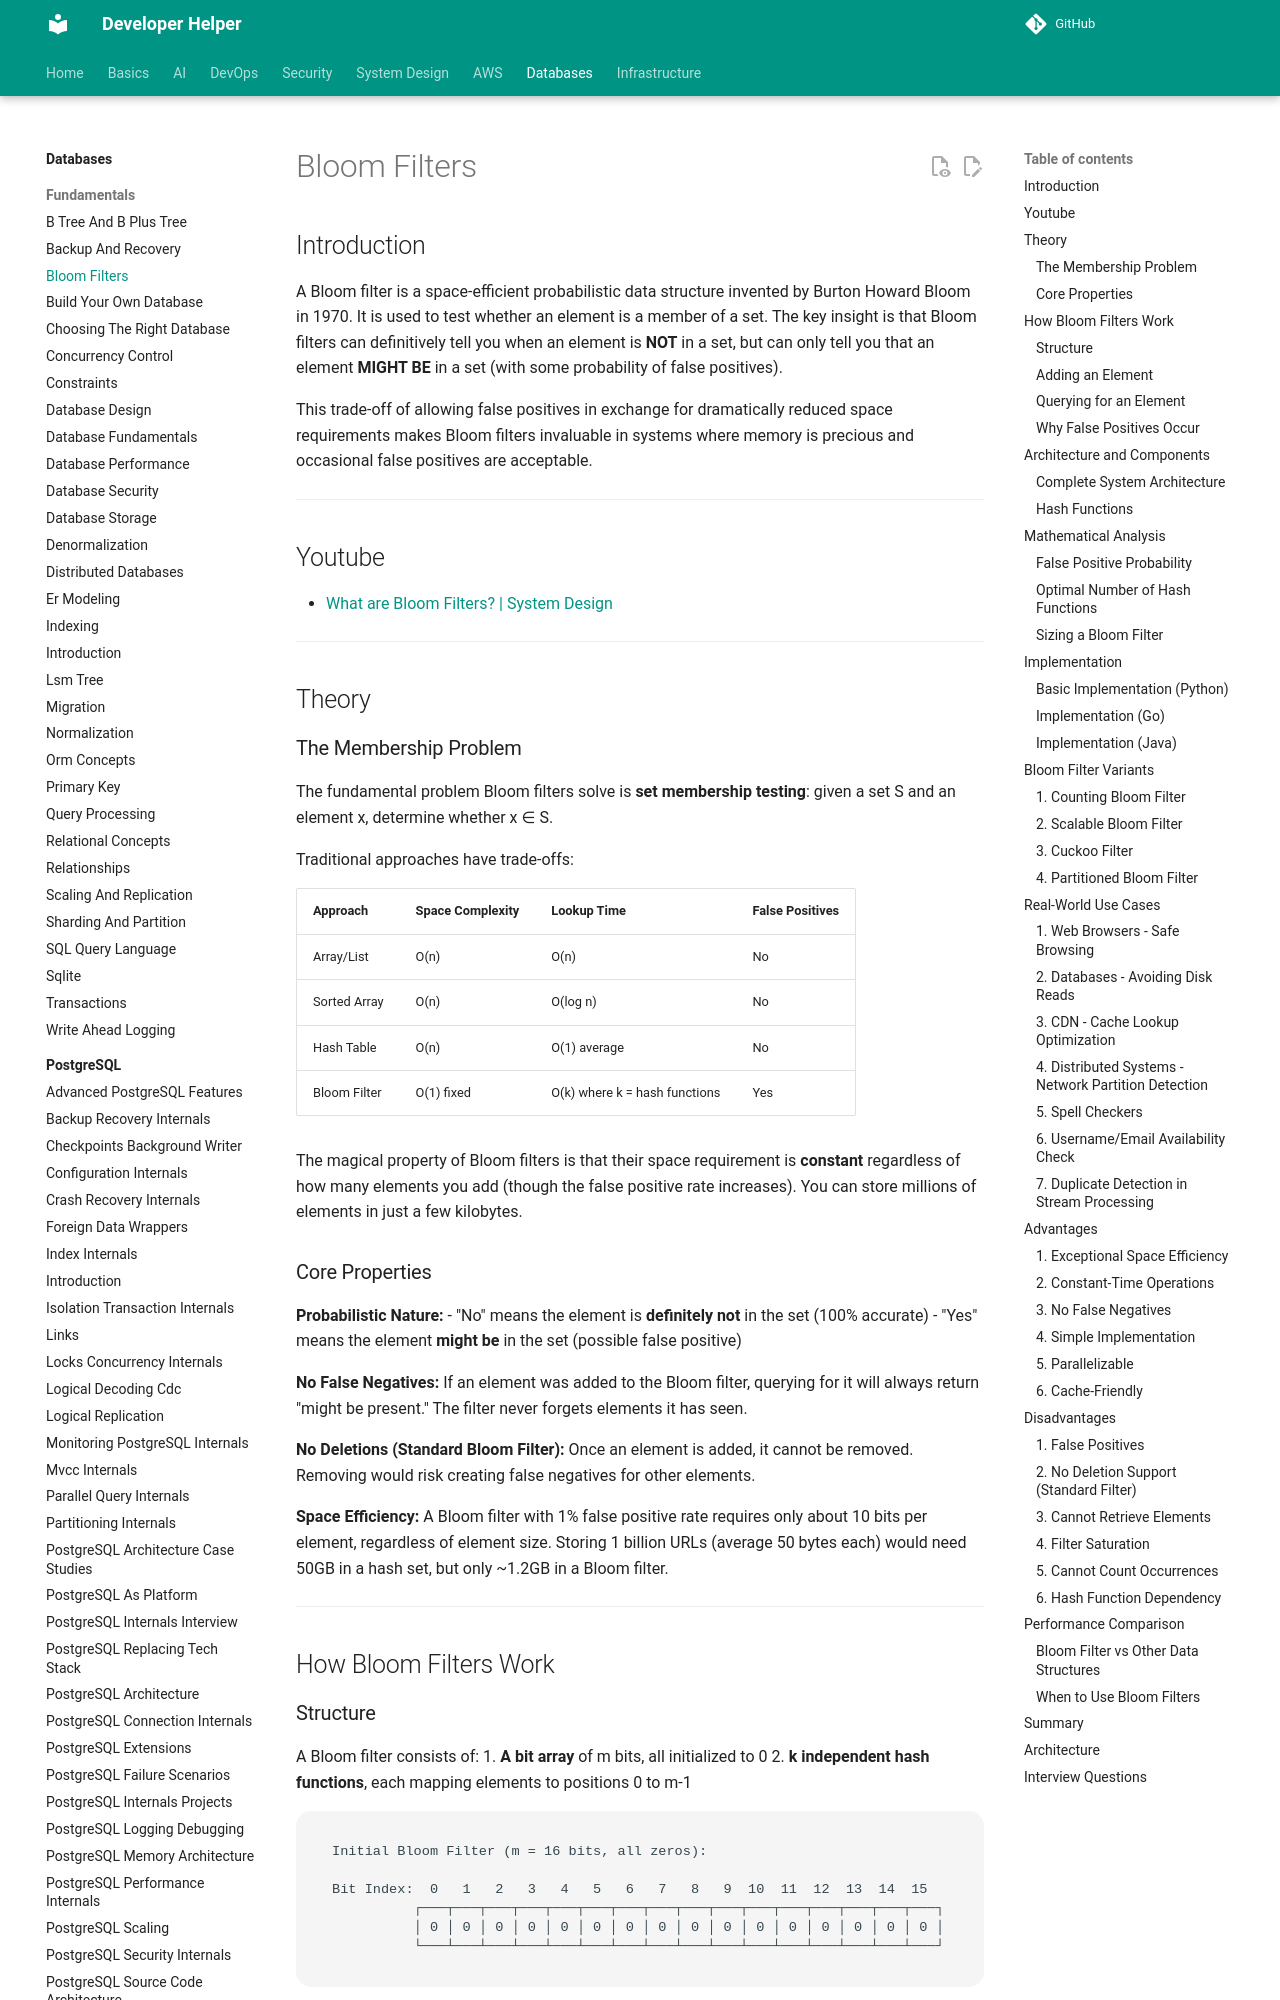

repository: abhishekghoshh/developer-helper · page: database/database/bloom-filters/index.html · generator: mkdocs

# Bloom Filters

## Introduction

A Bloom filter is a space-efficient probabilistic data structure invented by Burton Howard Bloom in 1970. It is used to test whether an element is a member of a set. The key insight is that Bloom filters can definitively tell you when an element is **NOT** in a set, but can only tell you that an element **MIGHT BE** in a set (with some probability of false positives).

This trade-off of allowing false positives in exchange for dramatically reduced space requirements makes Bloom filters invaluable in systems where memory is precious and occasional false positives are acceptable.

---

## Youtube

- [What are Bloom Filters? | System Design](https://www.youtube.com/watch?v=vz0QUa4CS3o)

---

## Theory

### The Membership Problem

The fundamental problem Bloom filters solve is **set membership testing**: given a set S and an element x, determine whether x ∈ S.

Traditional approaches have trade-offs:

| Approach | Space Complexity | Lookup Time | False Positives |
|----------|------------------|-------------|-----------------|
| Array/List | O(n) | O(n) | No |
| Sorted Array | O(n) | O(log n) | No |
| Hash Table | O(n) | O(1) average | No |
| Bloom Filter | O(1) fixed | O(k) where k = hash functions | Yes |

The magical property of Bloom filters is that their space requirement is **constant** regardless of how many elements you add (though the false positive rate increases). You can store millions of elements in just a few kilobytes.

### Core Properties

**Probabilistic Nature:**
- "No" means the element is **definitely not** in the set (100% accurate)
- "Yes" means the element **might be** in the set (possible false positive)

**No False Negatives:**
If an element was added to the Bloom filter, querying for it will always return "might be present." The filter never forgets elements it has seen.

**No Deletions (Standard Bloom Filter):**
Once an element is added, it cannot be removed. Removing would risk creating false negatives for other elements.

**Space Efficiency:**
A Bloom filter with 1% false positive rate requires only about 10 bits per element, regardless of element size. Storing 1 billion URLs (average 50 bytes each) would need 50GB in a hash set, but only ~1.2GB in a Bloom filter.

---

## How Bloom Filters Work

### Structure

A Bloom filter consists of:
1. **A bit array** of m bits, all initialized to 0
2. **k independent hash functions**, each mapping elements to positions 0 to m-1

```
Initial Bloom Filter (m = 16 bits, all zeros):

Bit Index:  0   1   2   3   4   5   6   7   8   9  10  11  12  13  14  15
          ┌───┬───┬───┬───┬───┬───┬───┬───┬───┬───┬───┬───┬───┬───┬───┬───┐
          │ 0 │ 0 │ 0 │ 0 │ 0 │ 0 │ 0 │ 0 │ 0 │ 0 │ 0 │ 0 │ 0 │ 0 │ 0 │ 0 │
          └───┴───┴───┴───┴───┴───┴───┴───┴───┴───┴───┴───┴───┴───┴───┴───┘
```
